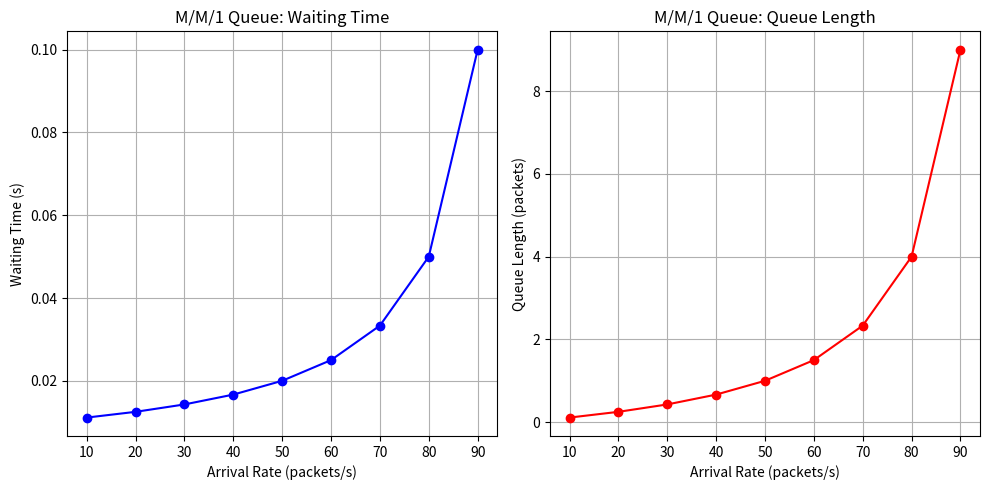

Write the Python code that produced this figure.
# network_optimization.py
"""
Tutorial File 4: Network Performance Optimization with Queuing Theory
Purpose: Understand network performance (latency, throughput) using M/M/1 queuing model.
This script calculates queue metrics and visualizes traffic.
For aspiring scientists: Experiment with arrival/service rates or use real datasets.
"""

# Import libraries (install with: pip install matplotlib scipy)
import matplotlib.pyplot as plt
import numpy as np


# M/M/1 Queuing Model
def mm1_queue_metrics(arrival_rate, service_rate):
    """
    Calculate M/M/1 queue metrics (like a router’s packet queue).
    arrival_rate: Packets per second (lambda)
    service_rate: Packets processed per second (mu)
    Returns: Waiting time, queue length
    """
    if arrival_rate >= service_rate:
        return None, None  # Queue unstable
    waiting_time = 1 / (service_rate - arrival_rate)  # W = 1/(mu - lambda)
    queue_length = arrival_rate * waiting_time  # L = lambda * W (Little’s Law)
    return waiting_time, queue_length


# Simulate different traffic loads
arrival_rates = np.linspace(10, 90, 9)  # Packets per second
service_rate = 100  # Packets per second
waiting_times = []
queue_lengths = []

for lam in arrival_rates:
    w, l = mm1_queue_metrics(lam, service_rate)
    waiting_times.append(w if w else float("inf"))
    queue_lengths.append(l if l else float("inf"))

# Plot results
plt.figure(figsize=(10, 5))
plt.subplot(1, 2, 1)
plt.plot(arrival_rates, waiting_times, "b-o")
plt.xlabel("Arrival Rate (packets/s)")
plt.ylabel("Waiting Time (s)")
plt.title("M/M/1 Queue: Waiting Time")
plt.grid(True)

plt.subplot(1, 2, 2)
plt.plot(arrival_rates, queue_lengths, "r-o")
plt.xlabel("Arrival Rate (packets/s)")
plt.ylabel("Queue Length (packets)")
plt.title("M/M/1 Queue: Queue Length")
plt.grid(True)
plt.tight_layout()
plt.show()

# Example output
lam, mu = 50, 100
w, l = mm1_queue_metrics(lam, mu)
print(f"For arrival rate {lam}, service rate {mu}:")
print(f"Waiting time: {w:.3f} seconds, Queue length: {l:.1f} packets")

# For Scientists: Research Idea
"""
Use real traffic data (e.g., UOS_IOTSH_2024 dataset) to test queuing models.
Explore advanced models like M/G/1 or Markov chains for IoT networks.
Check 2025 RouteNet-Fermi for AI-based performance prediction.
"""
